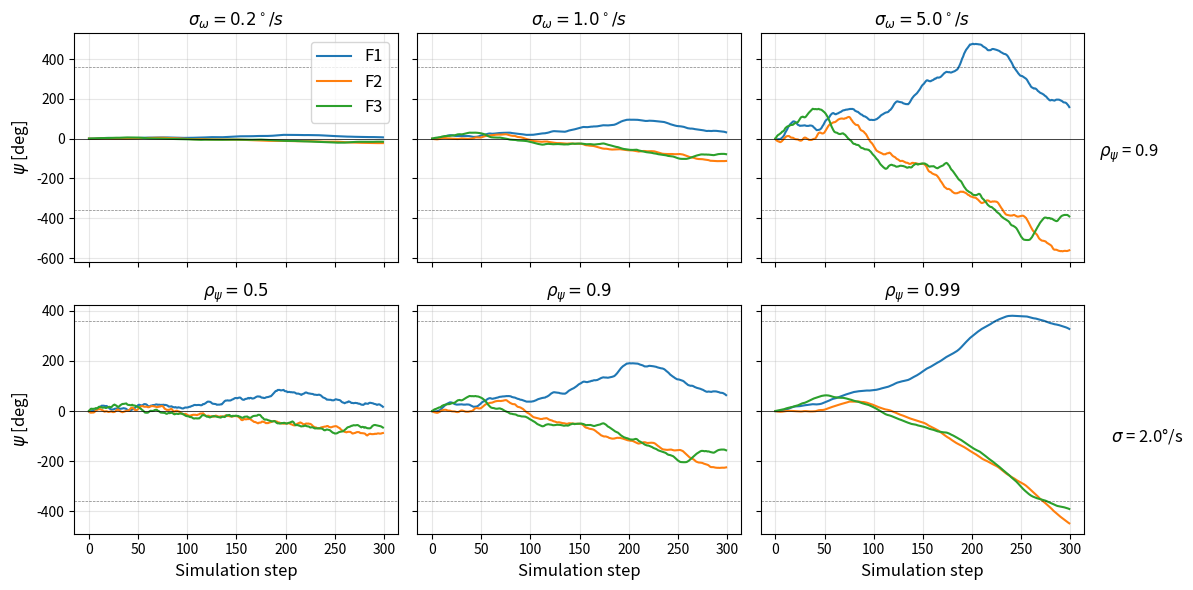

Python code for this plot:
import numpy as np
import matplotlib.pyplot as plt

STEPS, DT = 300, 1.0



#Variable parameters
var_sigmas = [0.2, 1.0, 5.0]
var_rhos = [0.5, 0.9, 0.99]

SIG_REF = 2.0
RHO_REF = var_rhos[1]

FONTSIZE = 12

def run(sig, rho, seed):
    rng = np.random.default_rng(seed)
    w, psi, hist = 0.0, 0.0, []
    for _ in range(STEPS):
        w = w*rho + rng.normal(0, np.deg2rad(sig))*np.sqrt(1-rho**2)
        psi += w*DT
        hist.append(np.rad2deg(psi))
    return hist

if __name__ == "__main__":
    fig, axes = plt.subplots(
        2, 3, figsize=(12, 6), sharex=True, sharey='row')

    # First row: variation of SIGMA
    for ax, sig in zip(axes[0], var_sigmas):
        for k in range(3):
            ax.plot(run(sig, RHO_REF, k+100), label=f"F{k+1}" )

        ax.set_title(rf"$\sigma_\omega = {sig}^\circ/s$",fontsize=FONTSIZE)

    # Second row: variation of RHO
    for ax, rho in zip(axes[1], var_rhos):
        for k in range(3):
            ax.plot(run(SIG_REF, rho, k+100),label=f"F{k+1}")
        ax.set_title(rf"$\rho_\psi = {rho}$",fontsize=FONTSIZE)

    # Formattazione generale
    for ax in axes.ravel():
        ax.axhline(0, color='k', lw=0.5)
        ax.grid(alpha=0.3)

        # Linee tratteggiate ogni multiplo di 360°
        ymin, ymax = ax.get_ylim()

        primo_multiplo = int(np.ceil(ymin / 360))
        ultimo_multiplo = int(np.floor(ymax / 360))

        for n in range(primo_multiplo, ultimo_multiplo + 1):
            if n != 0:
                ax.axhline(
                    n * 360,
                    color='k',
                    linestyle='--',
                    linewidth=0.5,
                    alpha=0.5
                )

    # Etichette asse X
    for ax in axes[1]:
        ax.set_xlabel("Simulation step",fontsize=FONTSIZE)

    # Etichette asse Y
    axes[0, 0].set_ylabel(r"$\psi$ [deg]", fontsize=FONTSIZE)

    axes[1, 0].set_ylabel(r"$\psi$ [deg]", fontsize=FONTSIZE)

    # Legend
    axes[0, 0].legend(fontsize=FONTSIZE)

    fig.text(0.97, 0.735,
        rf"$\rho_\psi$ = {RHO_REF}",
        fontsize=FONTSIZE,ha='right',va='center')

    fig.text(0.99, 0.265,
        rf"$\sigma$ = {SIG_REF}°/s",
        fontsize=FONTSIZE,ha='right',va='center')

    plt.tight_layout(rect=[0, 0, 0.92, 1])
    plt.savefig("floater_mobility_gyro.png",dpi = 300)
    plt.show()
